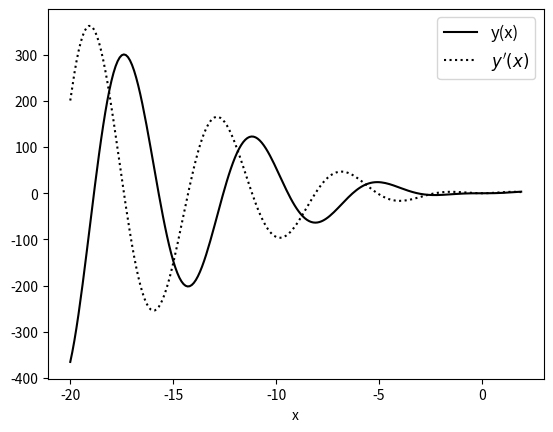

Write Python code to recreate this figure.
# Derivative of an analytical function
import numpy as np 
import matplotlib.pyplot as plt 

def f(x):
    return np.sin(x)*x**2

h=0.1
x=np.arange(-20,2.0,h)
y=f(x) # y-values same length of x-values

dydx=np.gradient(y,h,edge_order=2) # derivative

plt.plot(x,y,'k',label='y(x)')
plt.plot(x,dydx,'k:',label=r'$y^\prime(x)$')
plt.legend(loc='best',prop={'size':12})
plt.xlabel('x')
plt.show()